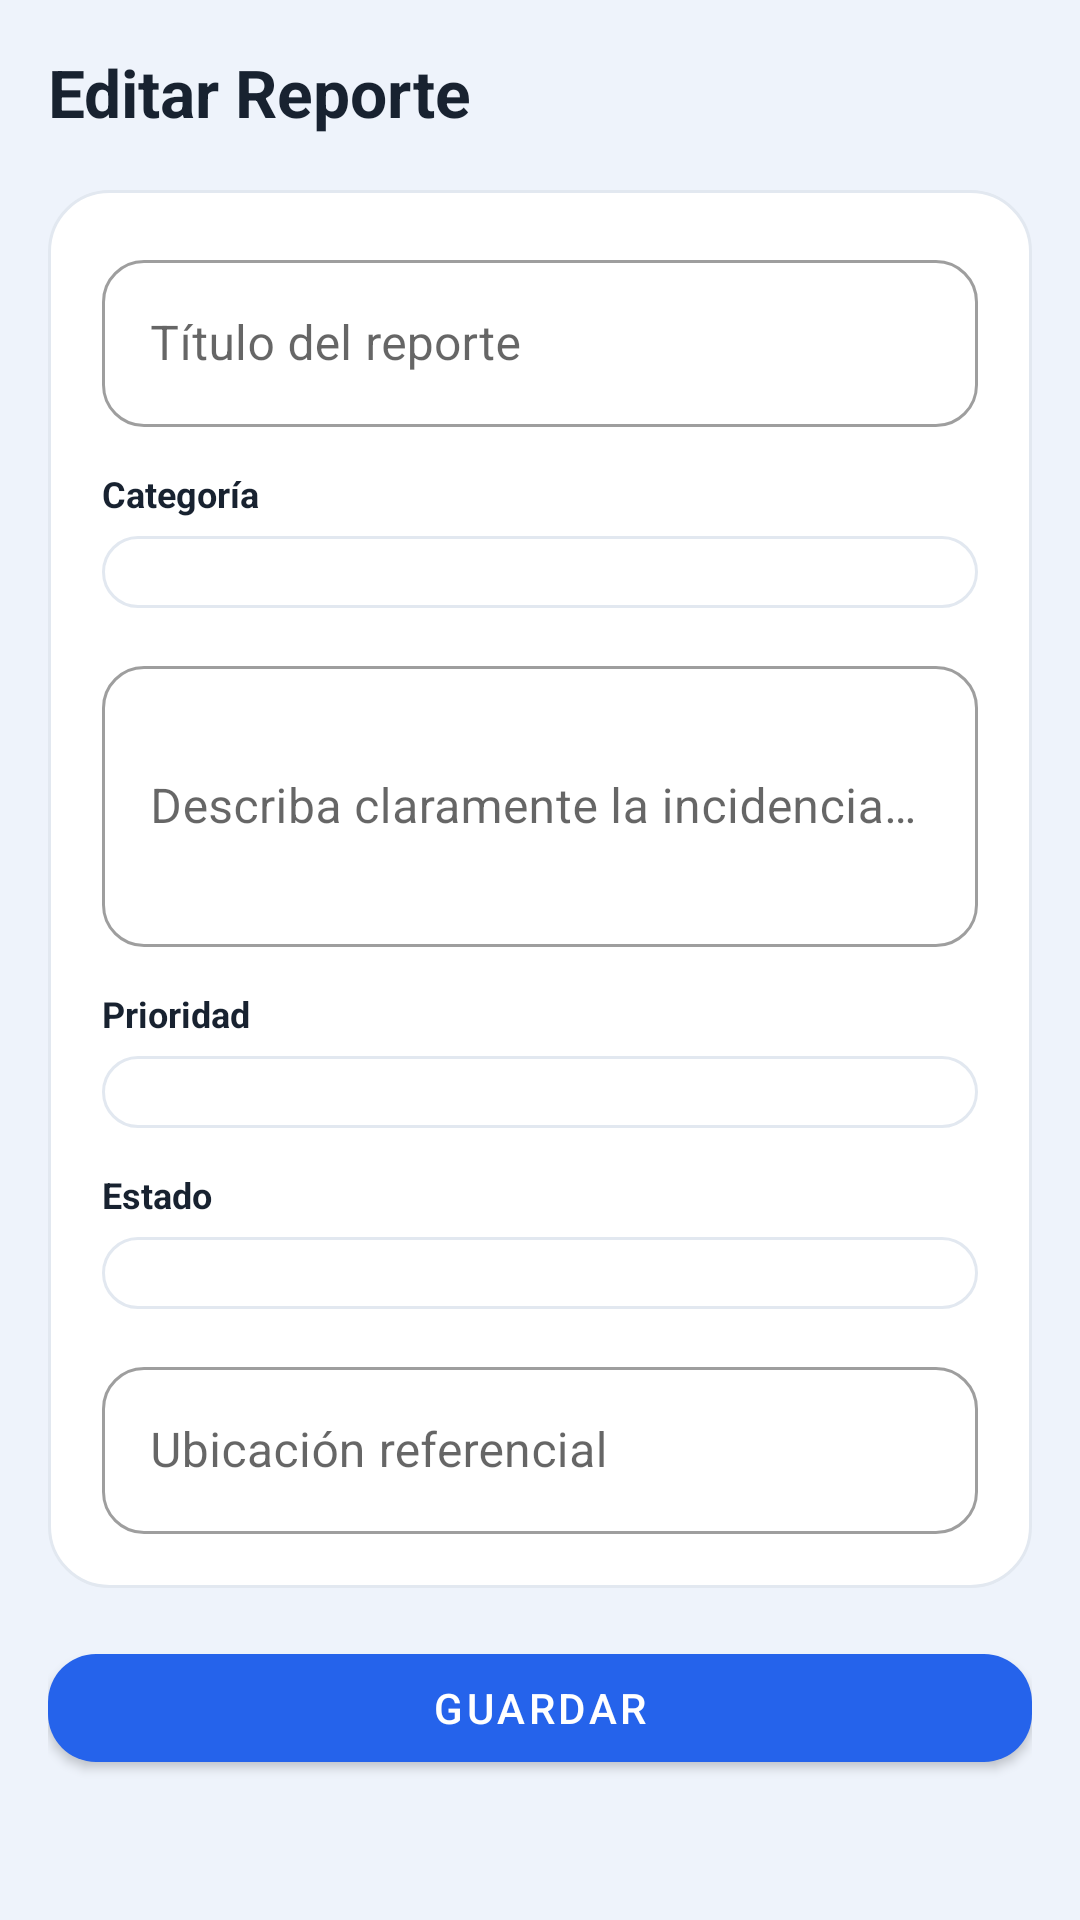

Write the Android layout XML for this screen, with the resource values it uses.
<!-- AndroidManifest.xml: application theme Theme.NodoCivico -->
<!-- res/layout/fragment_edit_report.xml -->
<?xml version="1.0" encoding="utf-8"?>
<ScrollView xmlns:android="http://schemas.android.com/apk/res/android"
    xmlns:app="http://schemas.android.com/apk/res-auto"
    android:layout_width="match_parent"
    android:layout_height="match_parent"
    android:background="@color/background">

    <LinearLayout
        android:layout_width="match_parent"
        android:layout_height="wrap_content"
        android:orientation="vertical"
        android:padding="16dp">

        <TextView
            android:layout_width="match_parent"
            android:layout_height="wrap_content"
            android:text="Editar Reporte"
            android:textSize="22sp"
            android:textStyle="bold"
            android:textColor="@color/text_primary"
            android:layout_marginBottom="18dp" />

        <LinearLayout
            android:layout_width="match_parent"
            android:layout_height="wrap_content"
            android:orientation="vertical"
            android:background="@drawable/bg_card"
            android:padding="18dp"
            android:layout_marginBottom="16dp">

            <com.google.android.material.textfield.TextInputLayout
                android:id="@+id/til_title"
                style="@style/Widget.MaterialComponents.TextInputLayout.OutlinedBox"
                android:layout_width="match_parent"
                android:layout_height="wrap_content"
                android:hint="@string/hint_title"
                android:layout_marginBottom="14dp"
                app:boxCornerRadiusTopStart="14dp" app:boxCornerRadiusTopEnd="14dp"
                app:boxCornerRadiusBottomStart="14dp" app:boxCornerRadiusBottomEnd="14dp">
                <com.google.android.material.textfield.TextInputEditText
                    android:id="@+id/et_title"
                    android:layout_width="match_parent"
                    android:layout_height="wrap_content" />
            </com.google.android.material.textfield.TextInputLayout>

            <TextView android:layout_width="wrap_content" android:layout_height="wrap_content"
                android:text="Categoría" android:textStyle="bold" android:textSize="12sp"
                android:textColor="@color/text_primary" android:layout_marginBottom="6dp" />
            <Spinner android:id="@+id/spinner_category"
                android:layout_width="match_parent" android:layout_height="wrap_content"
                android:background="@drawable/bg_input" android:padding="12dp"
                android:layout_marginBottom="14dp" />

            <com.google.android.material.textfield.TextInputLayout
                android:id="@+id/til_description"
                style="@style/Widget.MaterialComponents.TextInputLayout.OutlinedBox"
                android:layout_width="match_parent" android:layout_height="wrap_content"
                android:hint="@string/hint_description" android:layout_marginBottom="14dp"
                app:boxCornerRadiusTopStart="14dp" app:boxCornerRadiusTopEnd="14dp"
                app:boxCornerRadiusBottomStart="14dp" app:boxCornerRadiusBottomEnd="14dp">
                <com.google.android.material.textfield.TextInputEditText
                    android:id="@+id/et_description"
                    android:layout_width="match_parent" android:layout_height="wrap_content"
                    android:inputType="textMultiLine" android:minLines="3" />
            </com.google.android.material.textfield.TextInputLayout>

            <TextView android:layout_width="wrap_content" android:layout_height="wrap_content"
                android:text="Prioridad" android:textStyle="bold" android:textSize="12sp"
                android:textColor="@color/text_primary" android:layout_marginBottom="6dp" />
            <Spinner android:id="@+id/spinner_priority"
                android:layout_width="match_parent" android:layout_height="wrap_content"
                android:background="@drawable/bg_input" android:padding="12dp"
                android:layout_marginBottom="14dp" />

            <TextView android:layout_width="wrap_content" android:layout_height="wrap_content"
                android:text="Estado" android:textStyle="bold" android:textSize="12sp"
                android:textColor="@color/text_primary" android:layout_marginBottom="6dp" />
            <Spinner android:id="@+id/spinner_status"
                android:layout_width="match_parent" android:layout_height="wrap_content"
                android:background="@drawable/bg_input" android:padding="12dp"
                android:layout_marginBottom="14dp" />

            <com.google.android.material.textfield.TextInputLayout
                android:id="@+id/til_location"
                style="@style/Widget.MaterialComponents.TextInputLayout.OutlinedBox"
                android:layout_width="match_parent" android:layout_height="wrap_content"
                android:hint="@string/hint_location"
                app:boxCornerRadiusTopStart="14dp" app:boxCornerRadiusTopEnd="14dp"
                app:boxCornerRadiusBottomStart="14dp" app:boxCornerRadiusBottomEnd="14dp">
                <com.google.android.material.textfield.TextInputEditText
                    android:id="@+id/et_location"
                    android:layout_width="match_parent" android:layout_height="wrap_content" />
            </com.google.android.material.textfield.TextInputLayout>

        </LinearLayout>

        <com.google.android.material.button.MaterialButton
            android:id="@+id/btn_save"
            android:layout_width="match_parent"
            android:layout_height="wrap_content"
            android:text="@string/btn_save"
            app:cornerRadius="16dp" />

    </LinearLayout>
</ScrollView>
<!-- resources referenced by this layout -->
<resources>
  <color name="background">#EEF3FB</color>
  <color name="text_primary">#182230</color>
  <!-- drawable bg_card (drawable) -->
  <?xml version="1.0" encoding="utf-8"?>
  <shape xmlns:android="http://schemas.android.com/apk/res/android"
      android:shape="rectangle">
      <solid android:color="@color/surface" />
      <corners android:radius="@dimen/radius_card" />
      <stroke android:width="1dp" android:color="@color/border" />
  </shape>
  <!-- drawable bg_input (drawable) -->
  <?xml version="1.0" encoding="utf-8"?>
  <shape xmlns:android="http://schemas.android.com/apk/res/android"
      android:shape="rectangle">
      <solid android:color="@color/surface" />
      <corners android:radius="14dp" />
      <stroke android:width="1dp" android:color="@color/border" />
  </shape>
  <string name="btn_save">Guardar</string>
  <string name="hint_description">Describa claramente la incidencia…</string>
  <string name="hint_location">Ubicación referencial</string>
  <string name="hint_title">Título del reporte</string>
  <style name="Theme.NodoCivico" parent="Theme.MaterialComponents.DayNight.NoActionBar">
          <item name="colorPrimary">@color/primary</item>
          <item name="colorPrimaryVariant">@color/primary_dark</item>
          <item name="colorOnPrimary">@color/white</item>
          <item name="colorSecondary">@color/success</item>
          <item name="colorOnSecondary">@color/white</item>
          <item name="android:colorBackground">@color/background</item>
          <item name="colorSurface">@color/surface</item>
          <item name="android:statusBarColor">@color/primary_dark</item>
          <item name="android:windowBackground">@color/background</item>
      </style>
  <color name="surface">#FFFFFF</color>
  <dimen name="radius_card">20dp</dimen>
  <color name="border">#E2E8F0</color>
  <color name="primary">#2563EB</color>
  <color name="primary_dark">#0F4BD8</color>
  <color name="white">#FFFFFFFF</color>
  <color name="success">#16A34A</color>
</resources>
